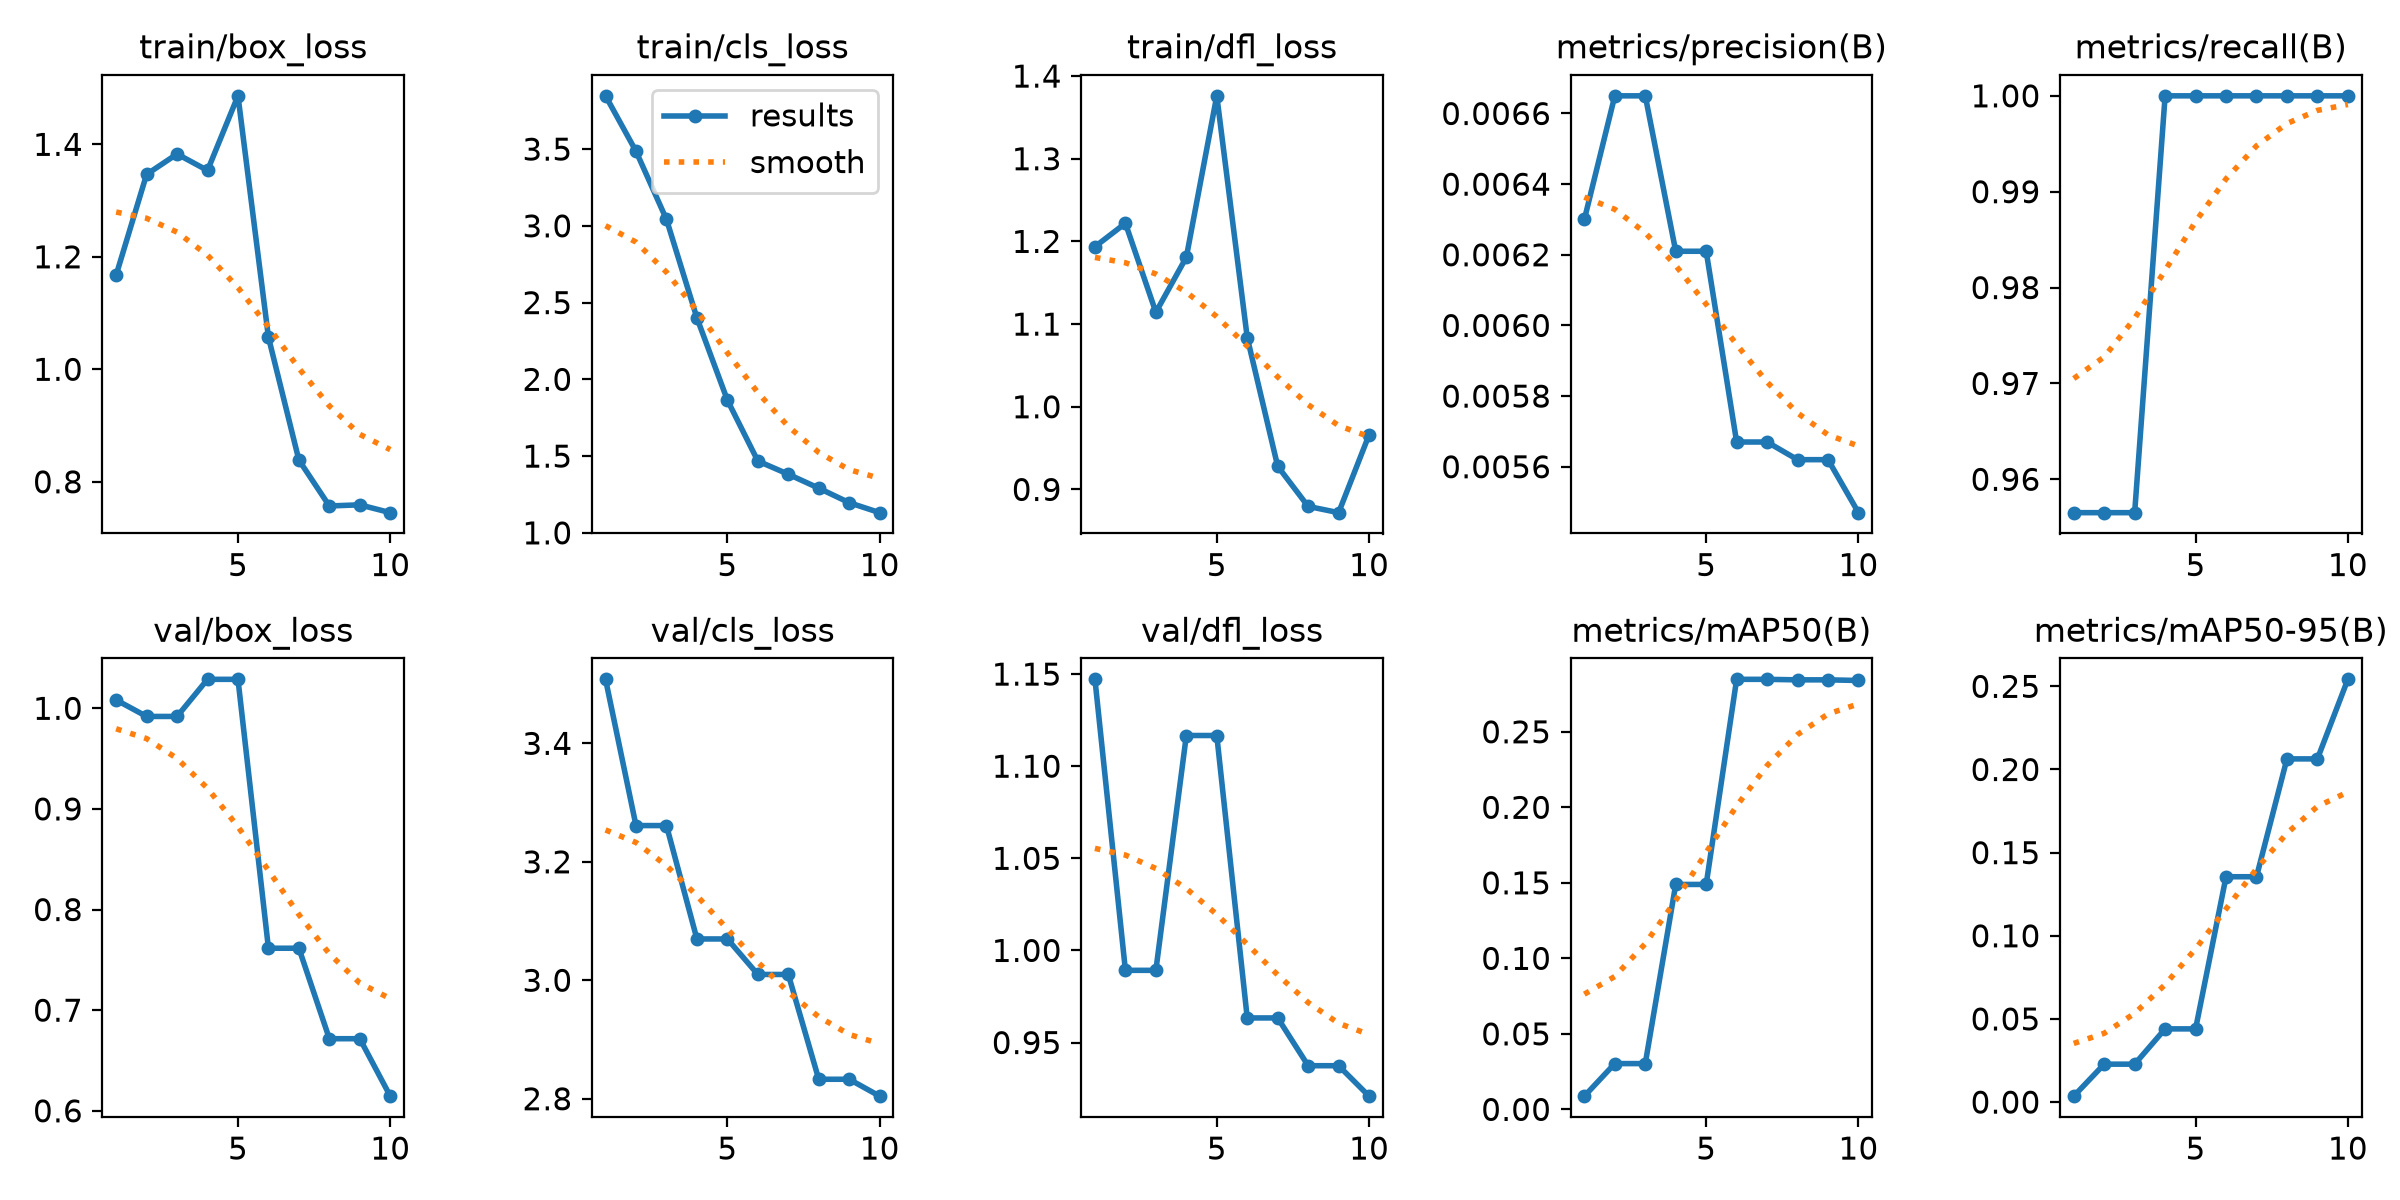

Source data for this figure (header and first rows):
epoch, time, train/box_loss, train/cls_loss, train/dfl_loss, metrics/precision(B), metrics/recall(B), metrics/mAP50(B), metrics/mAP50-95(B), val/box_loss, val/cls_loss, val/dfl_loss, lr/pg0, lr/pg1, lr/pg2
1, 1.695, 1.168, 3.847, 1.194, 0.0063, 0.9565, 0.00876, 0.00356, 1.008, 3.508, 1.147, 0.0003333, 0.0003333, 0.0003333
2, 3.357, 1.347, 3.486, 1.222, 0.00665, 0.9565, 0.03032, 0.0228, 0.9919, 3.261, 0.9892, 0.000901, 0.000901, 0.000901
3, 4.938, 1.383, 3.042, 1.114, 0.00665, 0.9565, 0.03032, 0.0228, 0.9919, 3.261, 0.9892, 0.001337, 0.001337, 0.001337
4, 6.536, 1.354, 2.4, 1.181, 0.00621, 1, 0.1489, 0.04402, 1.029, 3.07, 1.117, 0.001406, 0.001406, 0.001406
5, 8.15, 1.486, 1.865, 1.376, 0.00621, 1, 0.1489, 0.04402, 1.029, 3.07, 1.117, 0.001208, 0.001208, 0.001208
6, 9.785, 1.057, 1.468, 1.084, 0.00567, 1, 0.2847, 0.1355, 0.7616, 3.01, 0.9634, 0.00101, 0.00101, 0.00101
7, 11.41, 0.8386, 1.382, 0.928, 0.00567, 1, 0.2847, 0.1355, 0.7616, 3.01, 0.9634, 0.000812, 0.000812, 0.000812
8, 13.1, 0.757, 1.291, 0.8795, 0.00562, 1, 0.2844, 0.2064, 0.6716, 2.833, 0.9374, 0.000614, 0.000614, 0.000614
9, 14.68, 0.759, 1.197, 0.8719, 0.00562, 1, 0.2844, 0.2064, 0.6716, 2.833, 0.9374, 0.000416, 0.000416, 0.000416
10, 16.4, 0.7451, 1.132, 0.966, 0.00547, 1, 0.284, 0.2542, 0.6146, 2.804, 0.9209, 0.000218, 0.000218, 0.000218
